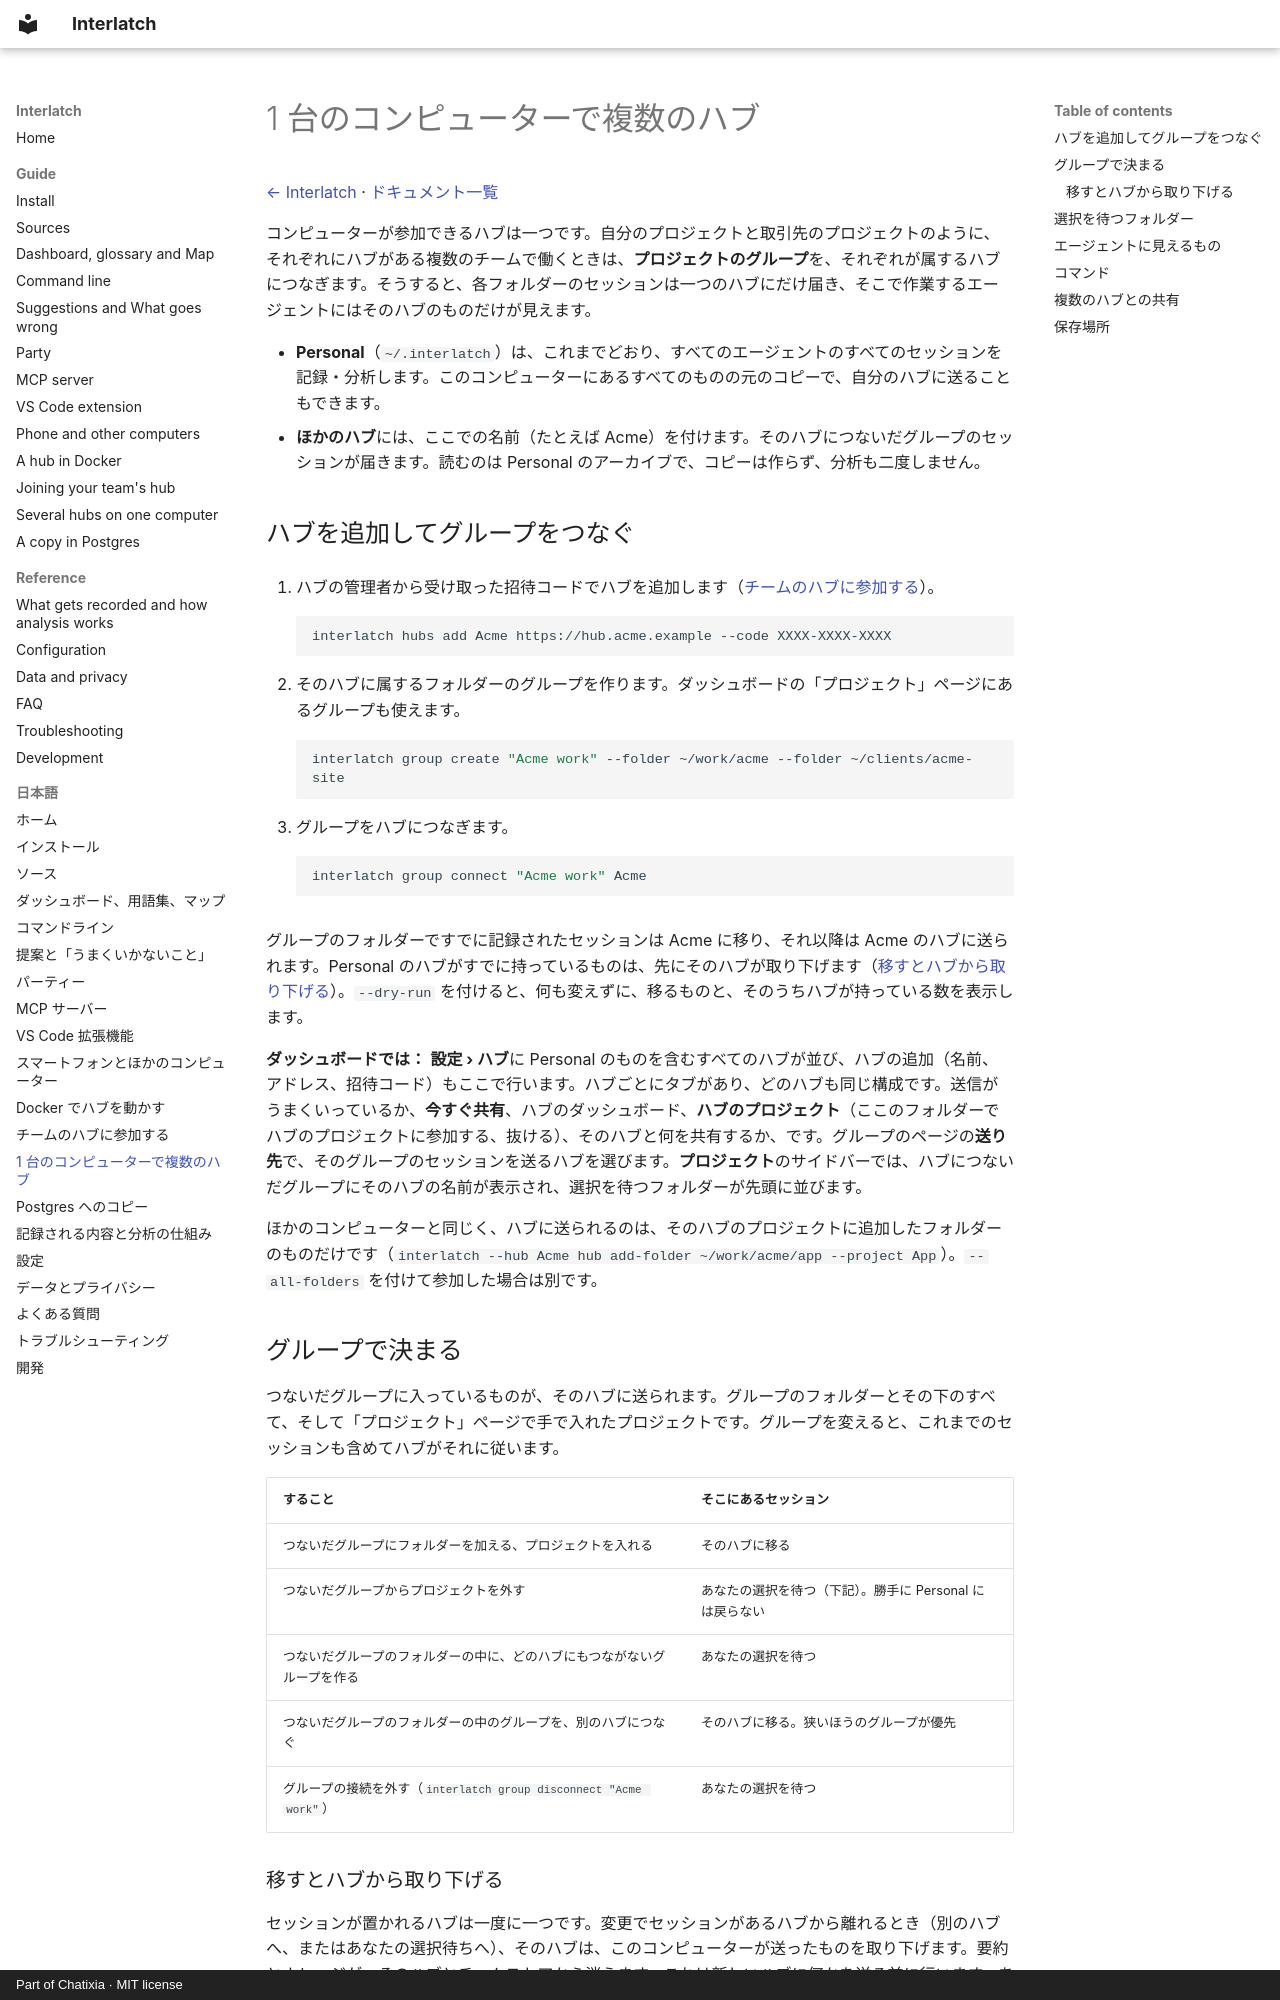

repository: Chatixia-AI/interlatch · page: ja/profiles/index.html · generator: mkdocs · copyright: Part of Chatixia · MIT license

# 1 台のコンピューターで複数のハブ

[← Interlatch](../../README.ja.md) · [ドキュメント一覧](README.md)

コンピューターが参加できるハブは一つです。自分のプロジェクトと取引先のプロジェクトのように、それぞれにハブがある複数のチームで働くときは、**プロジェクトのグループ**を、それぞれが属するハブにつなぎます。そうすると、各フォルダーのセッションは一つのハブにだけ届き、そこで作業するエージェントにはそのハブのものだけが見えます。

- **Personal**（`~/.interlatch`）は、これまでどおり、すべてのエージェントのすべてのセッションを記録・分析します。このコンピューターにあるすべてのものの元のコピーで、自分のハブに送ることもできます。
- **ほかのハブ**には、ここでの名前（たとえば Acme）を付けます。そのハブにつないだグループのセッションが届きます。読むのは Personal のアーカイブで、コピーは作らず、分析も二度しません。

## ハブを追加してグループをつなぐ

1. ハブの管理者から受け取った招待コードでハブを追加します（[チームのハブに参加する](join-a-hub.md)）。

    ```bash
    interlatch hubs add Acme https://hub.acme.example --code XXXX-XXXX-XXXX
    ```

2. そのハブに属するフォルダーのグループを作ります。ダッシュボードの「プロジェクト」ページにあるグループも使えます。

    ```bash
    interlatch group create "Acme work" --folder ~/work/acme --folder ~/clients/acme-site
    ```

3. グループをハブにつなぎます。

    ```bash
    interlatch group connect "Acme work" Acme
    ```

グループのフォルダーですでに記録されたセッションは Acme に移り、それ以降は Acme のハブに送られます。Personal のハブがすでに持っているものは、先にそのハブが取り下げます（[移すとハブから取り下げる](#moving-takes-sessions-back)）。`--dry-run` を付けると、何も変えずに、移るものと、そのうちハブが持っている数を表示します。

**ダッシュボードでは：** **設定 › ハブ**に Personal のものを含むすべてのハブが並び、ハブの追加（名前、アドレス、招待コード）もここで行います。ハブごとにタブがあり、どのハブも同じ構成です。送信がうまくいっているか、**今すぐ共有**、ハブのダッシュボード、**ハブのプロジェクト**（ここのフォルダーでハブのプロジェクトに参加する、抜ける）、そのハブと何を共有するか、です。グループのページの**送り先**で、そのグループのセッションを送るハブを選びます。**プロジェクト**のサイドバーでは、ハブにつないだグループにそのハブの名前が表示され、選択を待つフォルダーが先頭に並びます。

ほかのコンピューターと同じく、ハブに送られるのは、そのハブのプロジェクトに追加したフォルダーのものだけです（`interlatch --hub Acme hub add-folder ~/work/acme/app --project App`）。`--all-folders` を付けて参加した場合は別です。

## グループで決まる

つないだグループに入っているものが、そのハブに送られます。グループのフォルダーとその下のすべて、そして「プロジェクト」ページで手で入れたプロジェクトです。グループを変えると、これまでのセッションも含めてハブがそれに従います。

| すること | そこにあるセッション |
| --- | --- |
| つないだグループにフォルダーを加える、プロジェクトを入れる | そのハブに移る |
| つないだグループからプロジェクトを外す | あなたの選択を待つ（下記）。勝手に Personal には戻らない |
| つないだグループのフォルダーの中に、どのハブにもつながないグループを作る | あなたの選択を待つ |
| つないだグループのフォルダーの中のグループを、別のハブにつなぐ | そのハブに移る。狭いほうのグループが優先 |
| グループの接続を外す（`interlatch group disconnect "Acme work"`） | あなたの選択を待つ |

<a id="moving-takes-sessions-back"></a>
